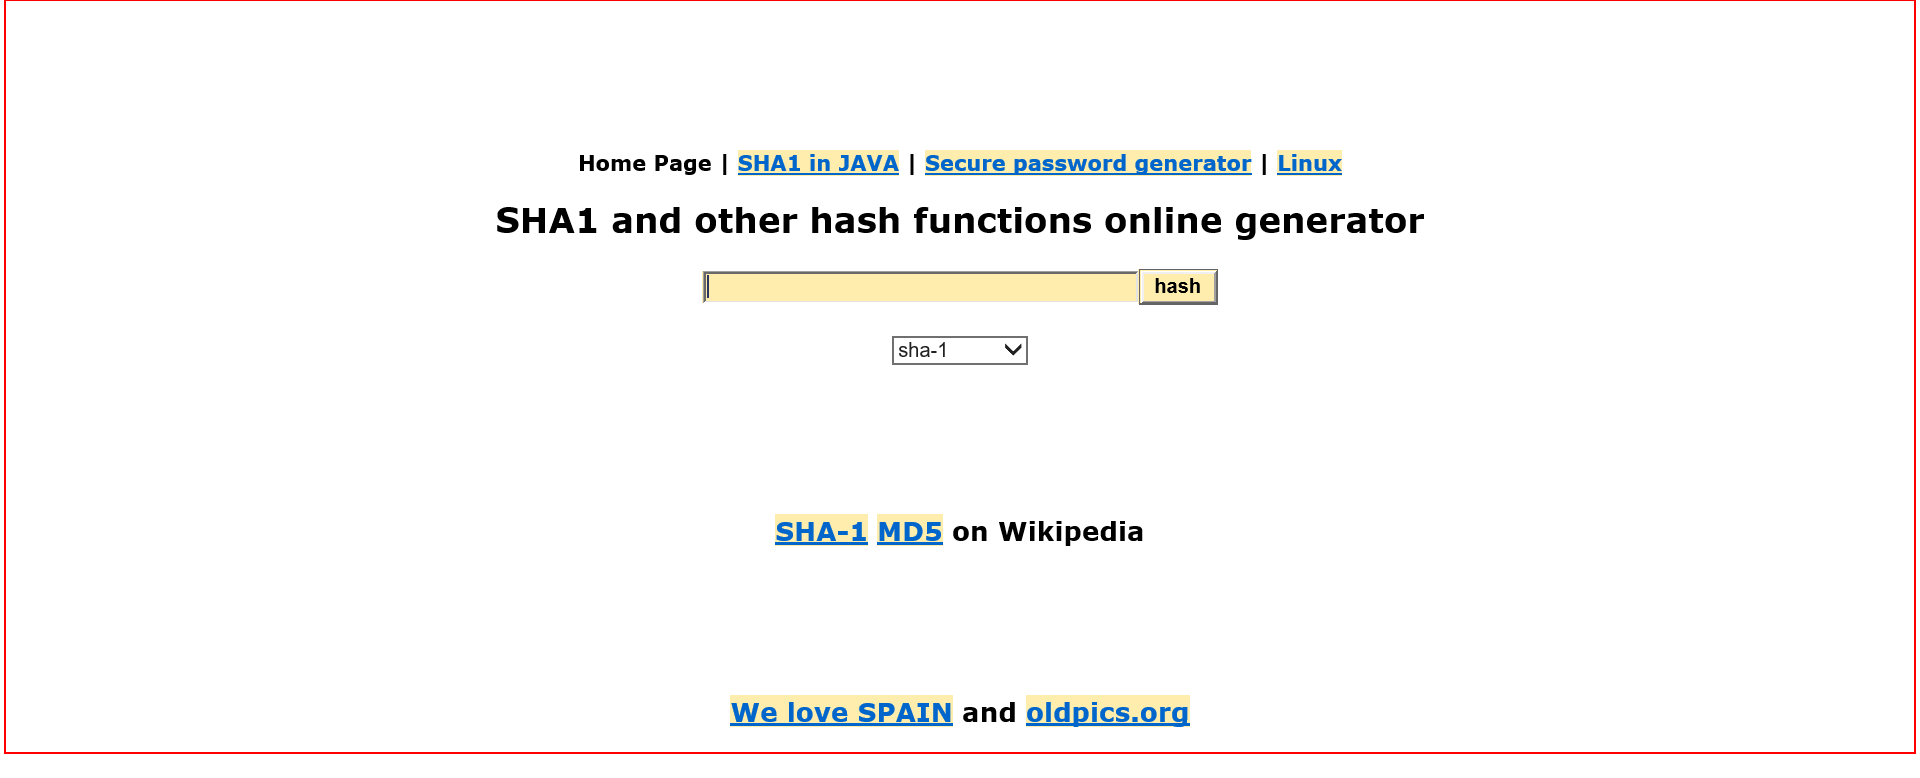
Task: Robotic Enterprise Framework
Workflow: Process

Step 1: Activate 'HTML  http://www.sha1-o...' on the html in window 'SHA1 online'

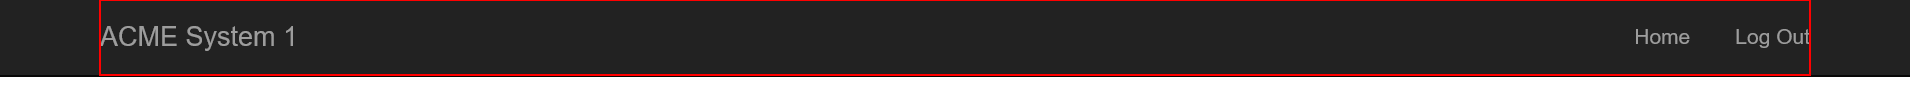
Step 2: Activate 'System 1' in window 'ACME System 1 - *'